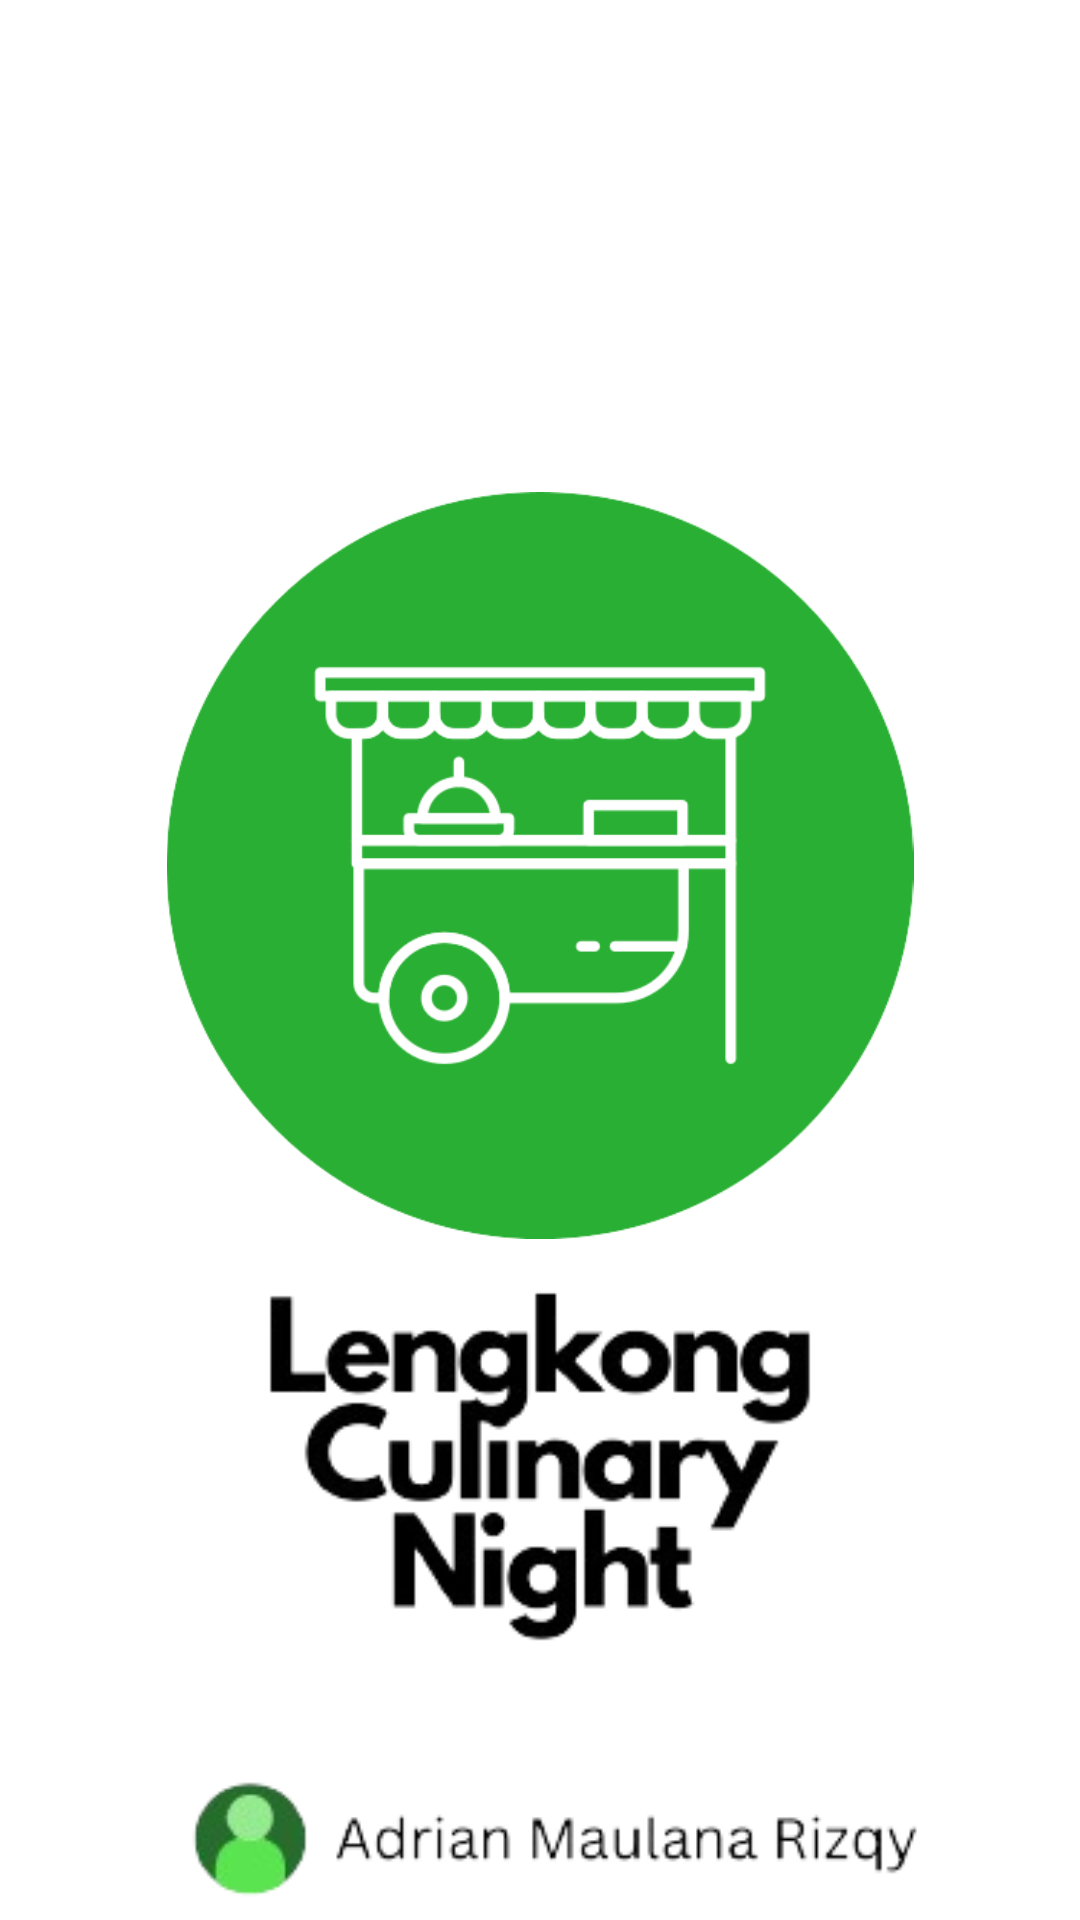

This screen was rendered from an Android layout file. Write that file and the resources it references.
<!-- AndroidManifest.xml: application theme Theme.Culinary -->
<!-- res/layout/activity_splash.xml -->
<?xml version="1.0" encoding="utf-8"?>
<androidx.constraintlayout.widget.ConstraintLayout xmlns:android="http://schemas.android.com/apk/res/android"
    xmlns:app="http://schemas.android.com/apk/res-auto"
    xmlns:tools="http://schemas.android.com/tools"
    android:layout_width="match_parent"
    android:layout_height="match_parent"
    android:background="@color/white">

    <ImageView
        android:id="@+id/imageView"
        android:layout_width="268dp"
        android:layout_height="249dp"
        android:layout_marginTop="164dp"
        android:src="@drawable/lgg"
        app:layout_constraintEnd_toEndOf="parent"
        app:layout_constraintStart_toStartOf="parent"
        app:layout_constraintTop_toTopOf="parent" />

    <ImageView
        android:id="@+id/imageView2"
        android:layout_width="wrap_content"
        android:layout_height="wrap_content"
        android:src="@drawable/text"
        app:layout_constraintBottom_toBottomOf="parent"
        app:layout_constraintEnd_toEndOf="parent"
        app:layout_constraintHorizontal_bias="0.507"
        app:layout_constraintStart_toStartOf="parent"
        app:layout_constraintTop_toBottomOf="@+id/imageView"
        app:layout_constraintVertical_bias="0.091" />

    <ImageView
        android:id="@+id/imageView4"
        android:layout_width="match_parent"
        android:layout_height="47dp"
        android:src="@drawable/footer"
        app:layout_constraintBottom_toBottomOf="parent"
        app:layout_constraintEnd_toEndOf="parent"
        app:layout_constraintHorizontal_bias="0.0"
        app:layout_constraintStart_toStartOf="parent"
        app:layout_constraintTop_toBottomOf="@+id/imageView2"
        app:layout_constraintVertical_bias="0.919" />


</androidx.constraintlayout.widget.ConstraintLayout>
<!-- resources referenced by this layout -->
<resources>
  <color name="white">#FFFFFFFF</color>
  <!-- drawable footer: png bitmap (drawable, 9521 bytes) -->
  <!-- drawable lgg: png bitmap (drawable, 27840 bytes) -->
  <!-- drawable text: png bitmap (drawable, 16929 bytes) -->
  <style name="Theme.Culinary" parent="Base.Theme.Culinary" />
  <style name="Base.Theme.Culinary" parent="Theme.Material3.DayNight.NoActionBar">
          <item name="android:windowIsTranslucent">true</item>
          <item name="colorPrimary">@color/green</item>
          <item name="colorPrimaryDark">@color/green</item>
          <item name="colorAccent">@color/green</item>
          <item name="bottomNavigationStyle">@style/BottomNavigationStyle</item>
      </style>
  <color name="green">#277000</color>
  <style name="BottomNavigationStyle" parent="Widget.MaterialComponents.BottomNavigationView">
          <item name="itemBackground">@android:color/transparent</item>
      </style>
</resources>
